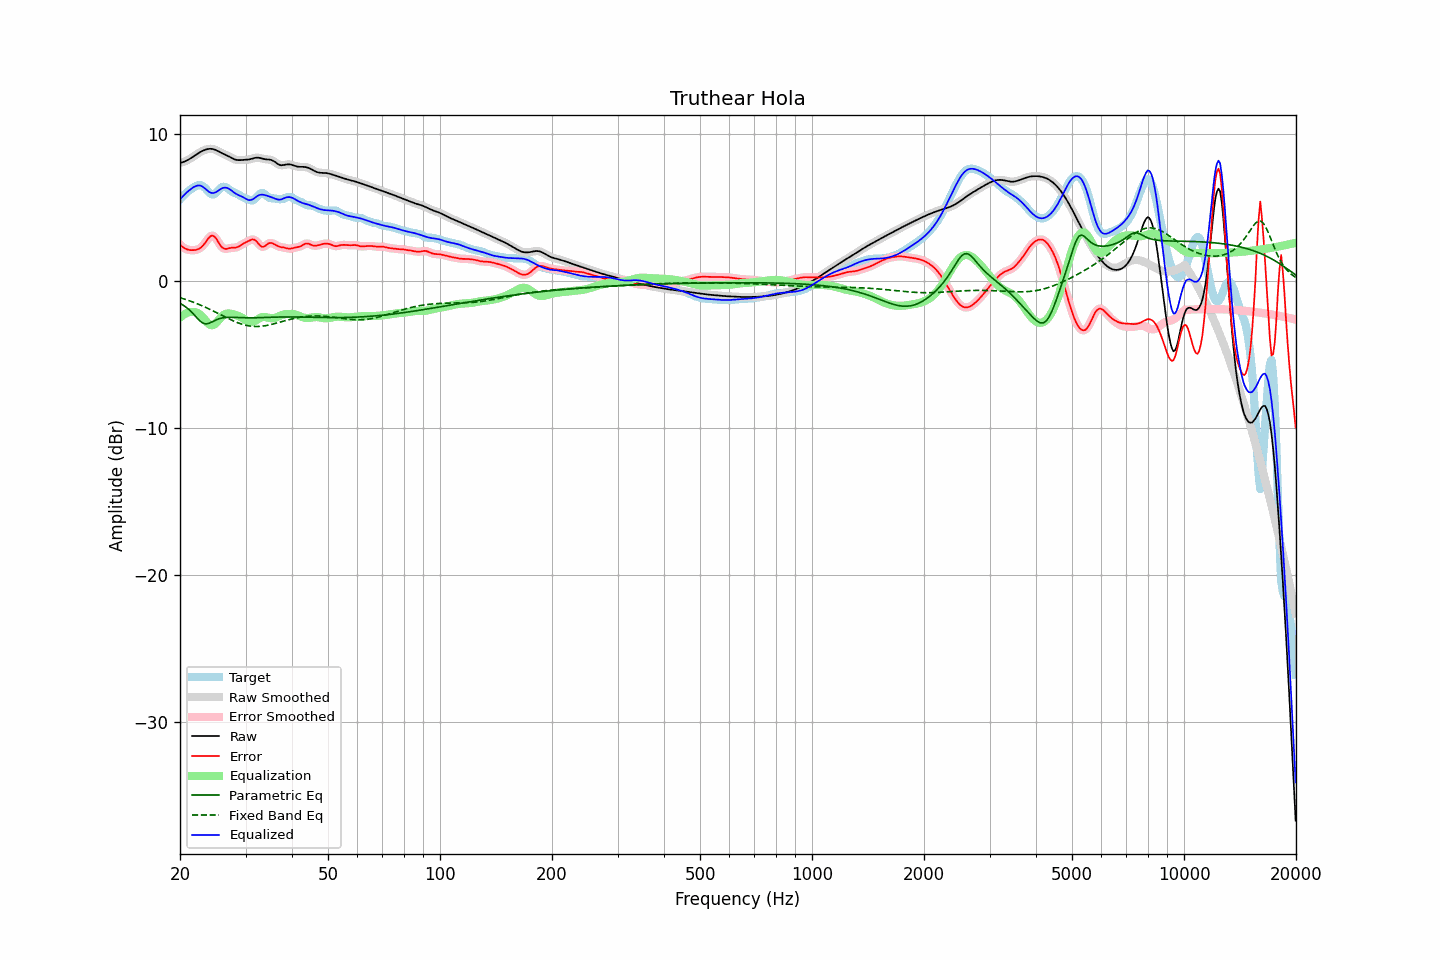

The data file committed next to this chart (first rows):
frequency, raw, error, smoothed, error_smoothed, equalization, parametric_eq, fixed_band_eq, equalized_raw, equalized_smoothed, target
20.00, 8.04, 2.49, 8.04, 2.49, -2.48, -1.51, -1.13, 5.56, 5.56, 5.55
20.20, 8.07, 2.39, 8.07, 2.38, -2.39, -1.57, -1.16, 5.68, 5.68, 5.68
20.40, 8.10, 2.30, 8.10, 2.30, -2.30, -1.64, -1.19, 5.80, 5.80, 5.80
20.61, 8.14, 2.22, 8.14, 2.23, -2.23, -1.71, -1.23, 5.91, 5.91, 5.92
20.81, 8.19, 2.17, 8.19, 2.17, -2.18, -1.79, -1.26, 6.01, 6.01, 6.02
21.02, 8.25, 2.14, 8.25, 2.14, -2.14, -1.88, -1.30, 6.11, 6.11, 6.11
21.23, 8.31, 2.12, 8.31, 2.12, -2.11, -1.97, -1.34, 6.20, 6.20, 6.19
21.44, 8.38, 2.11, 8.38, 2.11, -2.10, -2.08, -1.38, 6.28, 6.28, 6.27
21.66, 8.45, 2.11, 8.45, 2.10, -2.09, -2.19, -1.42, 6.36, 6.36, 6.34
21.87, 8.52, 2.11, 8.52, 2.11, -2.10, -2.31, -1.46, 6.42, 6.42, 6.41
22.09, 8.60, 2.13, 8.60, 2.13, -2.13, -2.43, -1.50, 6.47, 6.47, 6.47
22.31, 8.67, 2.16, 8.67, 2.16, -2.17, -2.55, -1.55, 6.50, 6.50, 6.51
22.54, 8.74, 2.21, 8.74, 2.21, -2.23, -2.67, -1.59, 6.51, 6.51, 6.53
22.76, 8.80, 2.28, 8.80, 2.29, -2.32, -2.76, -1.64, 6.48, 6.48, 6.52
22.99, 8.86, 2.39, 8.86, 2.39, -2.43, -2.84, -1.69, 6.43, 6.43, 6.47
23.22, 8.91, 2.51, 8.91, 2.51, -2.56, -2.88, -1.74, 6.35, 6.35, 6.39
23.45, 8.95, 2.66, 8.95, 2.66, -2.69, -2.91, -1.79, 6.25, 6.25, 6.29
23.69, 8.97, 2.81, 8.97, 2.81, -2.82, -2.89, -1.84, 6.16, 6.16, 6.16
23.92, 8.99, 2.95, 8.99, 2.95, -2.92, -2.87, -1.89, 6.07, 6.07, 6.04
24.16, 9.00, 3.06, 9.00, 3.05, -2.98, -2.82, -1.94, 6.02, 6.02, 5.94
24.40, 8.99, 3.10, 8.99, 3.09, -3.00, -2.76, -1.99, 5.99, 5.99, 5.89
24.65, 8.96, 3.06, 8.96, 3.06, -2.97, -2.71, -2.05, 6.00, 5.99, 5.90
24.89, 8.93, 2.97, 8.92, 2.96, -2.89, -2.65, -2.10, 6.03, 6.03, 5.96
25.14, 8.88, 2.81, 8.88, 2.81, -2.78, -2.61, -2.16, 6.09, 6.09, 6.07
25.39, 8.82, 2.63, 8.82, 2.63, -2.65, -2.57, -2.21, 6.17, 6.17, 6.19
25.65, 8.76, 2.46, 8.76, 2.46, -2.52, -2.53, -2.27, 6.24, 6.24, 6.31
25.91, 8.71, 2.31, 8.71, 2.32, -2.40, -2.51, -2.32, 6.30, 6.30, 6.39
26.16, 8.65, 2.23, 8.66, 2.23, -2.31, -2.49, -2.38, 6.34, 6.35, 6.42
26.43, 8.61, 2.20, 8.61, 2.20, -2.24, -2.47, -2.43, 6.36, 6.36, 6.41
26.69, 8.56, 2.19, 8.56, 2.20, -2.21, -2.47, -2.49, 6.35, 6.35, 6.36
26.96, 8.50, 2.23, 8.50, 2.22, -2.20, -2.46, -2.54, 6.31, 6.31, 6.28
27.23, 8.45, 2.25, 8.45, 2.25, -2.20, -2.46, -2.59, 6.24, 6.24, 6.20
27.50, 8.39, 2.27, 8.39, 2.26, -2.22, -2.46, -2.65, 6.16, 6.16, 6.12
27.77, 8.33, 2.27, 8.33, 2.27, -2.25, -2.46, -2.70, 6.08, 6.08, 6.06
28.05, 8.28, 2.27, 8.28, 2.28, -2.28, -2.46, -2.74, 6.00, 6.00, 6.00
28.33, 8.25, 2.29, 8.25, 2.29, -2.32, -2.47, -2.79, 5.93, 5.93, 5.95
28.62, 8.23, 2.33, 8.23, 2.33, -2.36, -2.47, -2.83, 5.87, 5.87, 5.90
28.90, 8.22, 2.39, 8.22, 2.39, -2.40, -2.48, -2.87, 5.82, 5.82, 5.84
29.19, 8.23, 2.45, 8.23, 2.45, -2.45, -2.48, -2.91, 5.77, 5.77, 5.77
29.48, 8.24, 2.53, 8.24, 2.52, -2.52, -2.49, -2.94, 5.72, 5.72, 5.71
29.78, 8.24, 2.59, 8.24, 2.59, -2.59, -2.49, -2.97, 5.66, 5.66, 5.66
30.08, 8.25, 2.64, 8.25, 2.64, -2.66, -2.49, -3.00, 5.60, 5.59, 5.61
30.38, 8.26, 2.70, 8.26, 2.70, -2.72, -2.49, -3.03, 5.54, 5.54, 5.56
30.68, 8.27, 2.75, 8.28, 2.75, -2.77, -2.49, -3.04, 5.51, 5.51, 5.53
30.99, 8.30, 2.80, 8.30, 2.80, -2.79, -2.49, -3.06, 5.51, 5.51, 5.50
31.30, 8.33, 2.84, 8.33, 2.83, -2.78, -2.49, -3.07, 5.55, 5.55, 5.49
31.61, 8.36, 2.83, 8.36, 2.82, -2.74, -2.49, -3.08, 5.62, 5.62, 5.54
31.93, 8.39, 2.76, 8.38, 2.76, -2.68, -2.49, -3.08, 5.70, 5.70, 5.62
32.24, 8.39, 2.65, 8.39, 2.65, -2.62, -2.49, -3.08, 5.78, 5.78, 5.74
32.57, 8.39, 2.52, 8.39, 2.52, -2.55, -2.48, -3.08, 5.84, 5.84, 5.87
32.89, 8.37, 2.41, 8.37, 2.41, -2.49, -2.48, -3.07, 5.87, 5.87, 5.96
33.22, 8.34, 2.33, 8.34, 2.35, -2.45, -2.48, -3.06, 5.88, 5.89, 6.01
33.55, 8.31, 2.33, 8.31, 2.34, -2.44, -2.47, -3.05, 5.87, 5.87, 5.97
33.89, 8.29, 2.40, 8.29, 2.40, -2.44, -2.47, -3.03, 5.85, 5.85, 5.89
34.23, 8.28, 2.48, 8.28, 2.48, -2.46, -2.47, -3.01, 5.82, 5.82, 5.80
34.57, 8.27, 2.56, 8.27, 2.55, -2.49, -2.46, -2.99, 5.78, 5.78, 5.70
34.92, 8.26, 2.60, 8.25, 2.59, -2.51, -2.46, -2.97, 5.74, 5.74, 5.66
35.27, 8.23, 2.59, 8.23, 2.59, -2.52, -2.45, -2.94, 5.70, 5.70, 5.63
35.62, 8.18, 2.55, 8.18, 2.55, -2.52, -2.45, -2.91, 5.66, 5.66, 5.63
35.97, 8.11, 2.49, 8.11, 2.49, -2.50, -2.45, -2.88, 5.61, 5.61, 5.62
... 635 more rows
